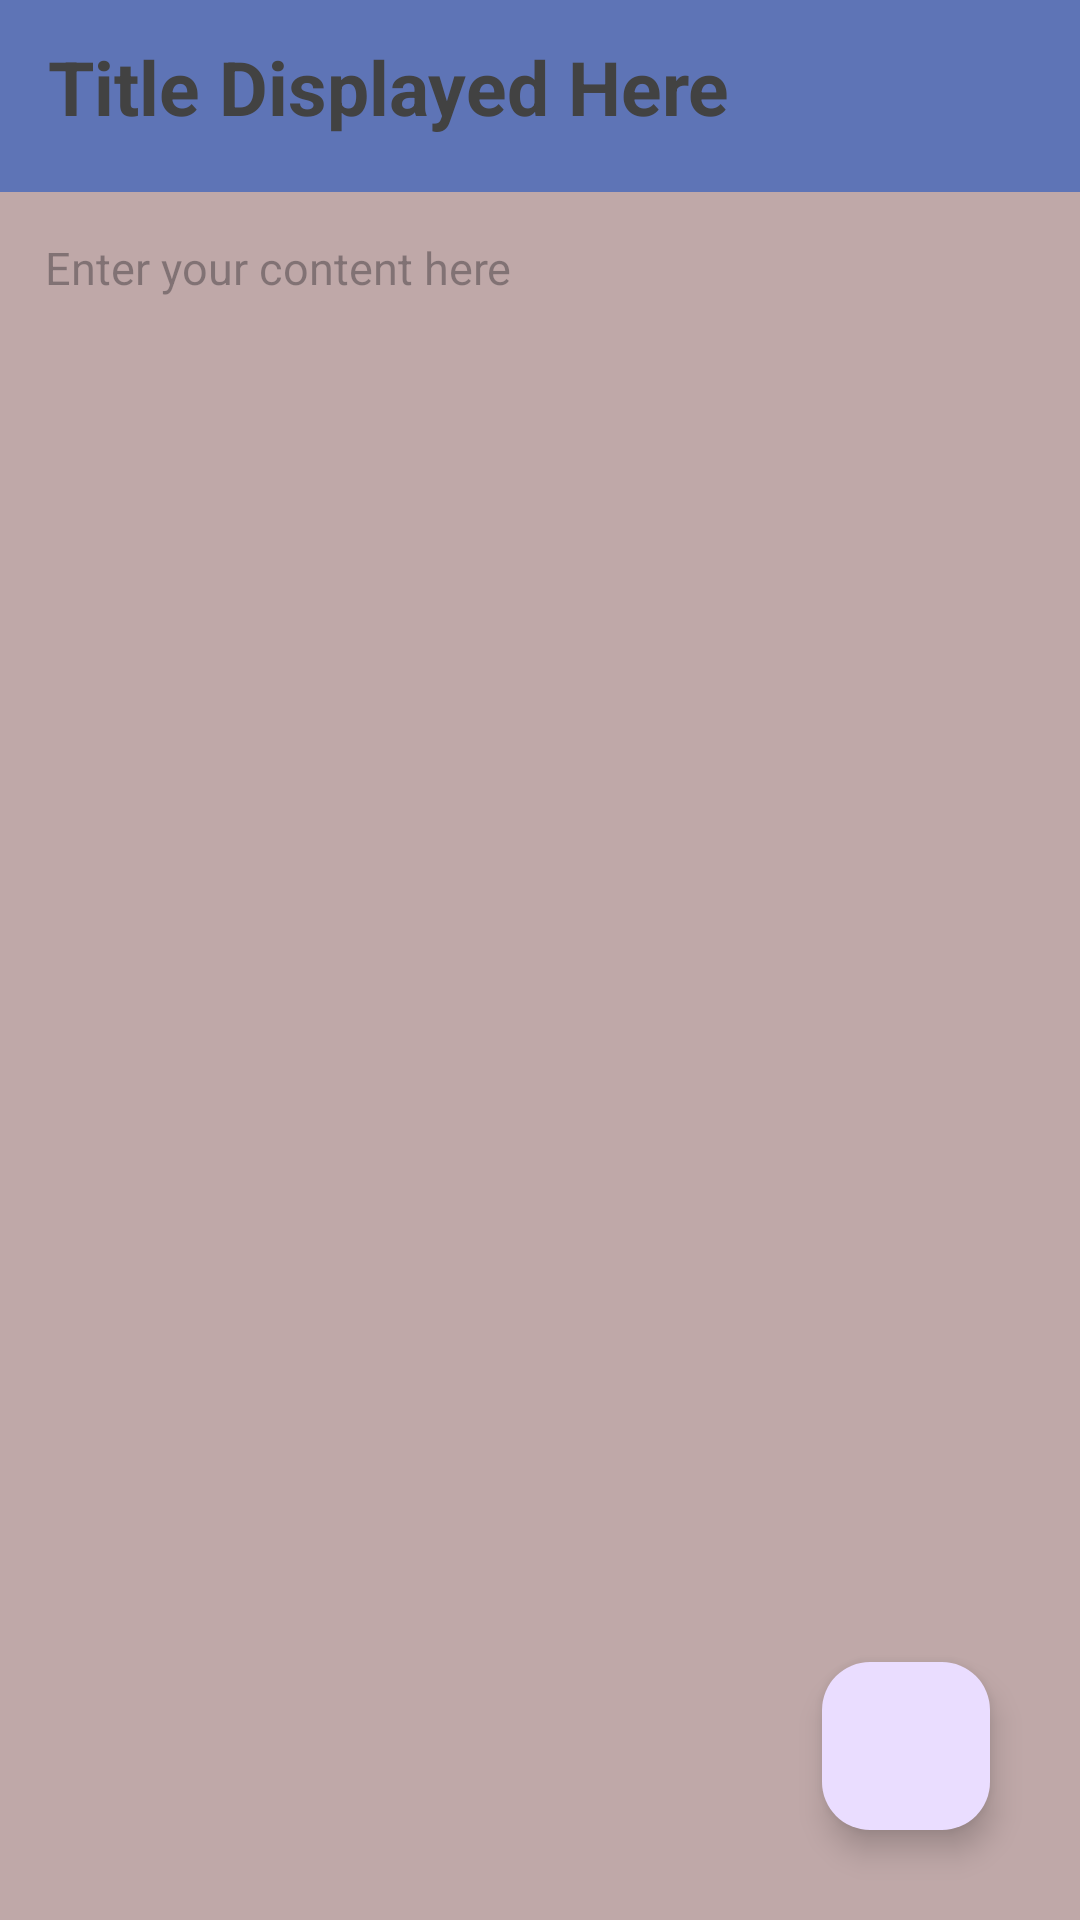

Layout XML and referenced resources for this Android screen:
<!-- AndroidManifest.xml: application theme Theme.Mynote -->
<!-- res/layout/activity_notedetails.xml -->
<?xml version="1.0" encoding="utf-8"?>
<RelativeLayout xmlns:android="http://schemas.android.com/apk/res/android"
    xmlns:app="http://schemas.android.com/apk/res-auto"
    xmlns:tools="http://schemas.android.com/tools"
    android:layout_width="match_parent"
    android:layout_height="match_parent"
    tools:context=".notedetails">


    <androidx.appcompat.widget.Toolbar
        android:layout_width="match_parent"
        android:layout_height="?attr/actionBarSize"
        android:id="@+id/toolbarofnotedetail"
        android:background="#5E74B6">


        <TextView
            android:layout_width="match_parent"
            android:layout_height="match_parent"
            android:paddingTop="12dp"
            android:textSize="25sp"
            android:textStyle="bold"
            android:textColor="@color/cardview_dark_background"
            android:text="Title Displayed Here"
            android:id="@+id/titleofnotedetail"/>

    </androidx.appcompat.widget.Toolbar>

    <TextView
        android:id="@+id/contentofnotedetail"
        android:layout_width="match_parent"
        android:layout_height="match_parent"
        android:layout_below="@+id/toolbarofnotedetail"
        android:background="#BFA8A8"
        android:gravity="top|left"
        android:hint="Enter your content here"
        android:padding="15dp"
        android:textColor="@color/cardview_dark_background"
        android:textSize="15sp">

    </TextView>

    <com.google.android.material.floatingactionbutton.FloatingActionButton
        android:layout_width="wrap_content"
        android:layout_height="wrap_content"
        android:layout_alignParentBottom="true"
        android:layout_alignParentRight="true"
        android:layout_marginBottom="30dp"
        android:layout_marginRight="30dp"
        android:layout_gravity="bottom|end"
        android:id="@+id/gotoeditnote"
        android:src="@drawable/edit"
        android:background="#03A9F4"
        app:maxImageSize="40dp"
        >

    </com.google.android.material.floatingactionbutton.FloatingActionButton>



</RelativeLayout>
<!-- resources referenced by this layout -->
<resources>
  <style name="Theme.Mynote" parent="Base.Theme.Mynote" />
  <style name="Base.Theme.Mynote" parent="Theme.Material3.DayNight.NoActionBar">
          
          
      </style>
</resources>
